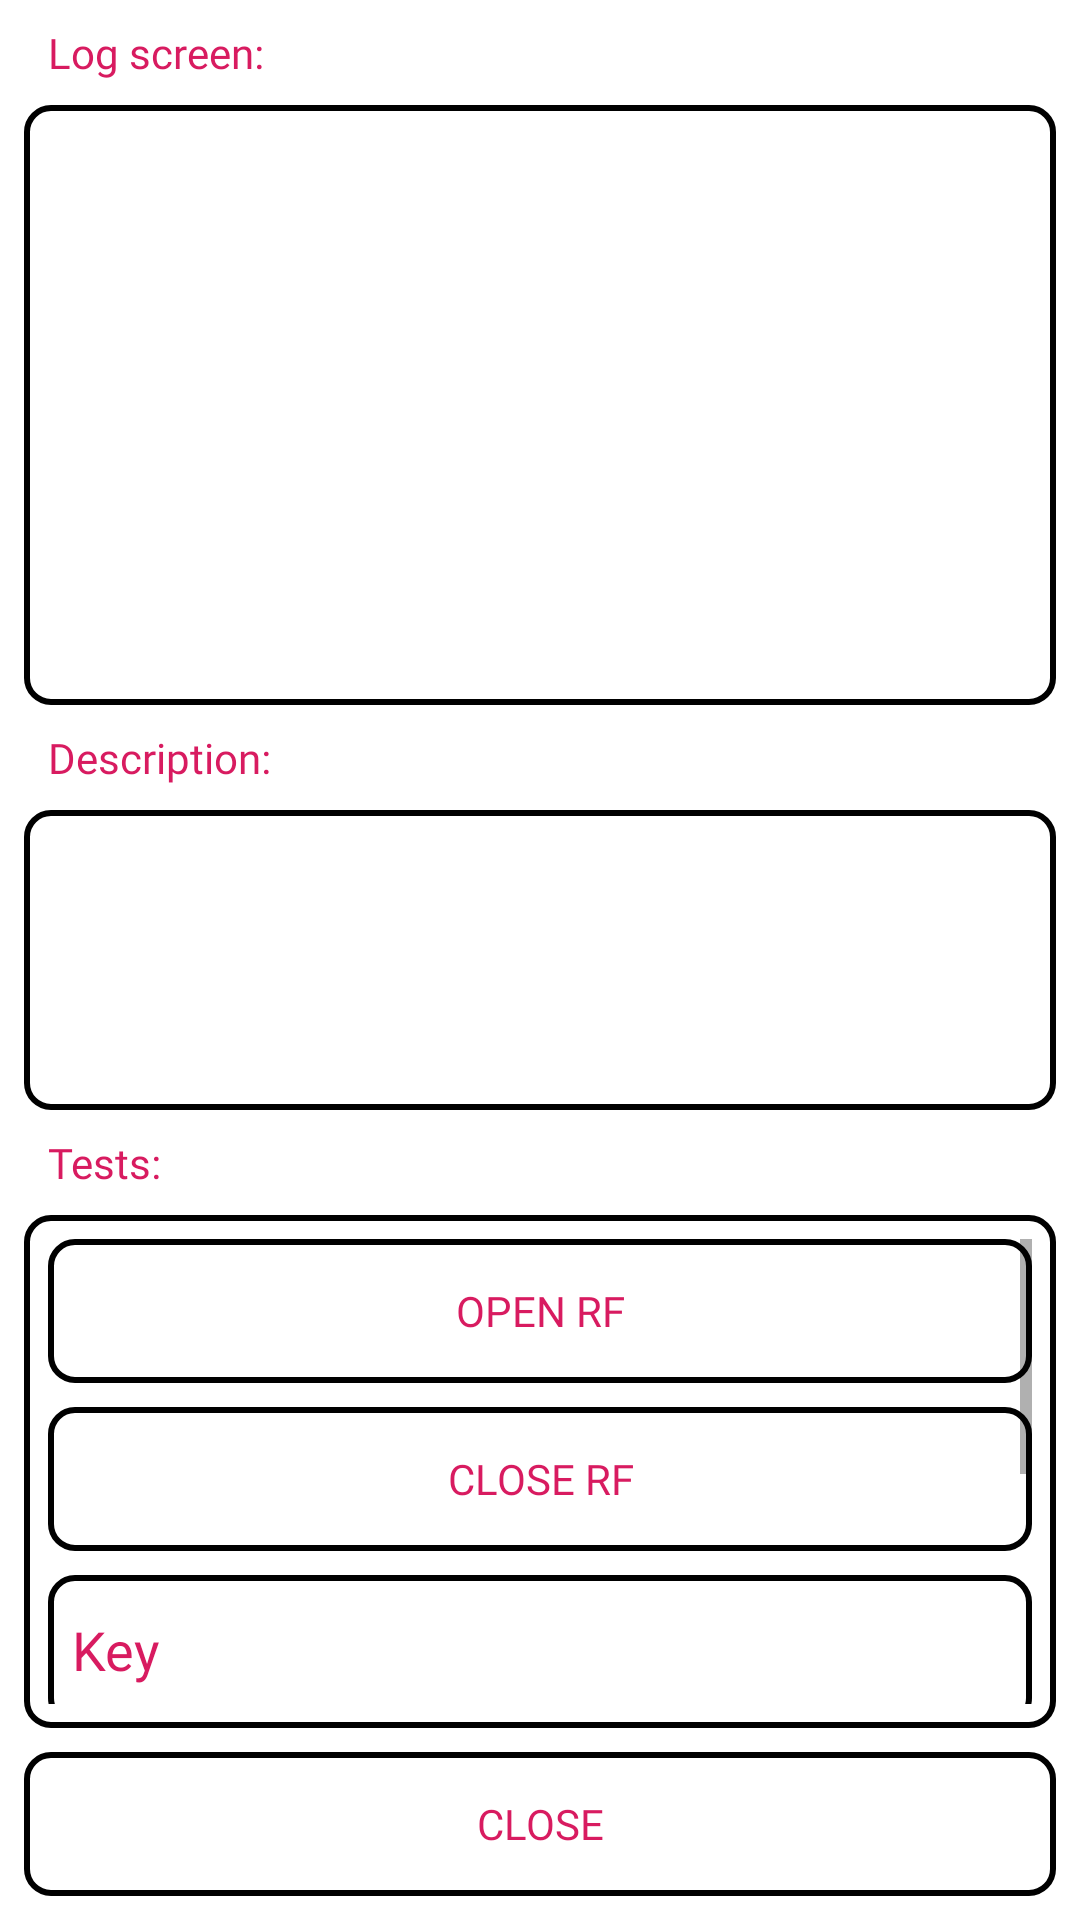

Here is an Android app screen rendered from its layout file. Give the layout XML and the strings, colors and styles it references.
<!-- AndroidManifest.xml: application theme AppTheme -->
<!-- res/layout/smartpos_controller_act.xml -->
<?xml version="1.0" encoding="utf-8"?>
<androidx.constraintlayout.widget.ConstraintLayout xmlns:android="http://schemas.android.com/apk/res/android"
    xmlns:app="http://schemas.android.com/apk/res-auto"
    xmlns:tools="http://schemas.android.com/tools"
    android:layout_width="match_parent"
    android:layout_height="match_parent"
    android:background="@color/colorTecsDarkPrimaryDark"
    android:focusable="true"
    android:focusableInTouchMode="true">

    <ScrollView
        android:id="@+id/scrollView4"
        android:layout_width="0dp"
        android:layout_height="200dp"
        android:layout_marginStart="8dp"
        android:layout_marginTop="8dp"
        android:layout_marginEnd="8dp"
        android:background="@drawable/tecs_dark_line_container"
        android:scrollbars="horizontal|vertical"
        app:layout_constraintEnd_toEndOf="parent"
        app:layout_constraintStart_toStartOf="parent"
        app:layout_constraintTop_toBottomOf="@+id/textView10">

        <LinearLayout
            android:layout_width="wrap_content"
            android:layout_height="wrap_content"
            android:orientation="vertical"
            android:padding="8dp">

            <TextView
                android:id="@+id/logTextView"
                android:layout_width="wrap_content"
                android:layout_height="wrap_content"
                android:textColor="@color/colorAccent"
                android:textSize="10sp" />
        </LinearLayout>
    </ScrollView>

    <TextView
        android:id="@+id/textView10"
        android:layout_width="wrap_content"
        android:layout_height="wrap_content"
        android:layout_marginStart="16dp"
        android:layout_marginTop="8dp"
        android:fontFamily="@font/manrope"
        android:text="Log screen:"
        android:textColor="@color/colorAccent"
        app:layout_constraintStart_toStartOf="parent"
        app:layout_constraintTop_toTopOf="parent" />

    <TextView
        android:id="@+id/textView11"
        android:layout_width="wrap_content"
        android:layout_height="wrap_content"
        android:layout_marginStart="16dp"
        android:layout_marginTop="8dp"
        android:fontFamily="@font/manrope"
        android:text="Description:"
        android:textColor="@color/colorAccent"
        app:layout_constraintStart_toStartOf="parent"
        app:layout_constraintTop_toBottomOf="@+id/scrollView4" />

    <ScrollView
        android:id="@+id/scrollView5"
        android:layout_width="0dp"
        android:layout_height="100dp"
        android:layout_marginStart="8dp"
        android:layout_marginTop="8dp"
        android:layout_marginEnd="8dp"
        android:background="@drawable/tecs_dark_line_container"
        android:scrollbars="horizontal|vertical"
        app:layout_constraintEnd_toEndOf="parent"
        app:layout_constraintStart_toStartOf="parent"
        app:layout_constraintTop_toBottomOf="@+id/textView11">

        <LinearLayout
            android:layout_width="wrap_content"
            android:layout_height="wrap_content"
            android:orientation="vertical"
            android:padding="8dp">

            <TextView
                android:id="@+id/descriptionTextView"
                android:layout_width="wrap_content"
                android:layout_height="wrap_content"
                android:fontFamily="@font/manrope"
                android:textColor="@color/colorAccent"
                android:textSize="10sp" />
        </LinearLayout>
    </ScrollView>

    <TextView
        android:id="@+id/textView15"
        android:layout_width="wrap_content"
        android:layout_height="wrap_content"
        android:layout_marginStart="16dp"
        android:layout_marginTop="8dp"
        android:fontFamily="@font/manrope"
        android:text="Tests:"
        android:textColor="@color/colorAccent"
        app:layout_constraintStart_toStartOf="parent"
        app:layout_constraintTop_toBottomOf="@+id/scrollView5" />

    <ScrollView
        android:layout_width="0dp"
        android:layout_height="0dp"
        android:layout_marginStart="8dp"
        android:layout_marginTop="8dp"
        android:layout_marginEnd="8dp"
        android:layout_marginBottom="8dp"
        android:background="@drawable/tecs_dark_line_container"
        android:padding="8dp"
        app:layout_constraintBottom_toTopOf="@+id/cancelButton"
        app:layout_constraintEnd_toEndOf="parent"
        app:layout_constraintStart_toStartOf="parent"
        app:layout_constraintTop_toBottomOf="@+id/textView15">

        <LinearLayout
            android:layout_width="match_parent"
            android:layout_height="wrap_content"
            android:orientation="vertical">


            <Button
                android:id="@+id/openRFButton"
                android:layout_width="match_parent"
                android:layout_height="wrap_content"
                android:background="@drawable/tecs_dark_line_container"
                android:fontFamily="@font/manrope"
                android:text="Open RF"
                android:textColor="@color/colorAccent" />

            <Button
                android:id="@+id/closeRFButton"
                android:layout_width="match_parent"
                android:layout_height="wrap_content"
                android:layout_marginTop="8dp"
                android:background="@drawable/tecs_dark_line_container"
                android:fontFamily="@font/manrope"
                android:text="Close RF"
                android:textColor="@color/colorAccent" />

            <EditText
                android:id="@+id/keyEditText"
                android:layout_width="match_parent"
                android:layout_height="50dp"
                android:layout_marginTop="8dp"
                android:background="@drawable/tecs_dark_line_container"
                android:fontFamily="@font/manrope"
                android:hint="Key"
                android:padding="8dp"
                android:textColor="@color/colorAccent"
                android:textColorHint="@color/colorAccent" />

            <Button
                android:id="@+id/readAllButton"
                android:layout_width="match_parent"
                android:layout_height="wrap_content"
                android:layout_marginTop="8dp"
                android:background="@drawable/tecs_dark_line_container"
                android:fontFamily="@font/manrope"
                android:text="READ ALL"
                android:textColor="@color/colorAccent" />

            <Button
                android:id="@+id/test3Button"
                android:layout_width="match_parent"
                android:layout_height="wrap_content"
                android:layout_marginTop="8dp"
                android:background="@drawable/tecs_dark_line_container"
                android:fontFamily="@font/manrope"
                android:text="Printer test 1"
                android:textColor="@color/colorAccent" />

            <Button
                android:id="@+id/test4Button"
                android:layout_width="match_parent"
                android:layout_height="wrap_content"
                android:layout_marginTop="8dp"
                android:background="@drawable/tecs_dark_line_container"
                android:fontFamily="@font/manrope"
                android:text="Printer test 2"
                android:textColor="@color/colorAccent" />
        </LinearLayout>
    </ScrollView>

    <Button
        android:id="@+id/cancelButton"
        android:layout_width="0dp"
        android:layout_height="wrap_content"
        android:layout_marginStart="8dp"
        android:layout_marginEnd="8dp"
        android:layout_marginBottom="8dp"
        android:background="@drawable/tecs_dark_line_container"
        android:fontFamily="@font/manrope"
        android:text="Close"
        android:textColor="@color/colorAccent"
        app:layout_constraintBottom_toBottomOf="parent"
        app:layout_constraintEnd_toEndOf="parent"
        app:layout_constraintStart_toStartOf="parent" />
</androidx.constraintlayout.widget.ConstraintLayout>
<!-- resources referenced by this layout -->
<resources>
  <color name="colorAccent">#D81B60</color>
  <!-- drawable tecs_dark_line_container (drawable) -->
  <?xml version="1.0" encoding="utf-8"?>
  <shape xmlns:android="http://schemas.android.com/apk/res/android">
      <solid android:color="@android:color/transparent" />
      <corners android:radius="8dp" />
      <stroke android:width="2dp"
          android:color="@color/colorTecsDarkPrimaryLight"/>
  </shape>
  <style name="AppTheme" parent="Theme.AppCompat.Light.NoActionBar">
          
          <item name="colorPrimary">@color/colorPrimary</item>
          <item name="colorPrimaryDark">@color/colorPrimaryDark</item>
          <item name="colorAccent">@color/colorAccent</item>
          <item name="android:windowBackground">@drawable/intro_animation</item>
      </style>
  <color name="colorPrimary">#008577</color>
  <color name="colorPrimaryDark">#00574B</color>
  <!-- drawable intro_animation (drawable) -->
  <?xml version="1.0" encoding="utf-8"?>
  <layer-list xmlns:android="http://schemas.android.com/apk/res/android">
      <item android:drawable="@color/colorTecsDarkPrimary" />
      <item>
          <bitmap
              android:gravity="center"
              android:src="@drawable/tecs_logo" />
      </item>
  </layer-list>
  <!-- drawable tecs_logo: png bitmap (drawable, 5429 bytes) -->
</resources>
